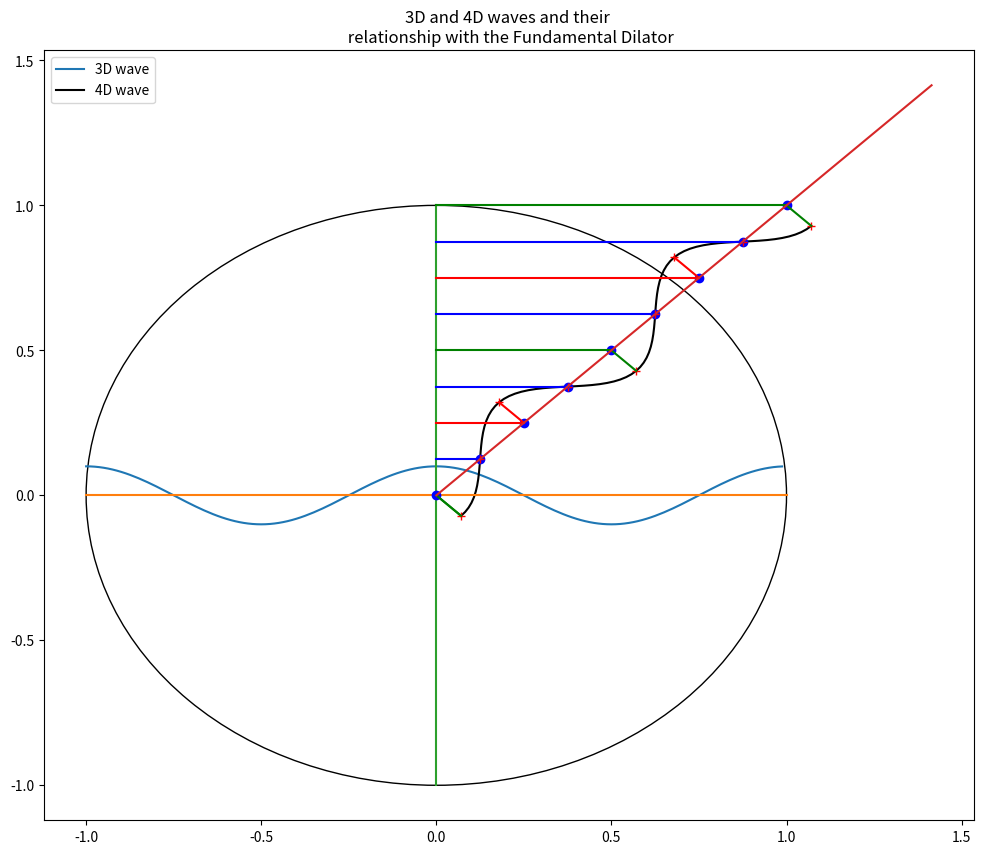

Python code for this plot: (Note: this script raises an exception after producing the figure.)
import matplotlib.pyplot as plt
from matplotlib.offsetbox import (TextArea, DrawingArea, OffsetImage,
                                  AnnotationBbox)
from matplotlib.cbook import get_sample_data
import numpy as np


fig, ax = plt.subplots(figsize=(12, 10), dpi=80) # note we must use plt.subplots, not plt.subplot
circle=plt.Circle((0,0),1, fill=False)
#first plots
w= 2*np.pi
x = np.arange(-1,1,0.0125)   # start,stop,step
y = 0.1*np.cos(w*x)
sine= plt.plot(x,y)
# second plots
w= 4*np.pi/np.sqrt(2)
x = np.linspace(0,np.sqrt(2),81)
y = 0.1*np.cos(w*x)
xx = x*np.cos(np.pi/4)+y*np.sin(np.pi/4)
yy = x*np.sin(np.pi/4)-y*np.cos(np.pi/4)
sin1= plt.plot(xx,yy, color="black")
# axes plots
line_=plt.plot([-1,1],[0,0])
line0_=plt.plot([0,0],[-1,1])


line0_=plt.plot([0,xx[0]],[0,yy[0]], color="green")
for i in np.arange(9):
    n=i*10
    v=np.sqrt(2)/2
    line0_=plt.plot(x[n]*v,x[n]*v, color="blue", marker='o')
    line0_=plt.plot(xx[n],yy[n], color="red", marker='+')
#     line1_=plt.plot([x[n]*v,xx[n]],[x[n]*v,yy[n]], color="black")
for i in np.arange(9):
    color="blue"
    if i%4==0:
        color="green"
    if (i+2)%4==0:
        color="red"
    line0_=plt.plot([0,i/8],[i/8,i/8], color=color)
    n=i*10
    line1_=plt.plot([x[n]*v,xx[n]],[x[n]*v,yy[n]], color=color)
line1_=plt.plot([0,np.sqrt(2)],[0,np.sqrt(2)])
ax.add_patch(circle)
# plt.xlabel('x values from 0 to 4pi')  # string must be enclosed with quotes '  '
# plt.ylabel('sin(x) and cos(x)')
plt.title('3D and 4D waves and their \n relationship with the Fundamental Dilator')
plt.legend(['3D wave', '4D wave'])      # legend entries as seperate strings in a list

# (or if you have an existing figure)
# fig = plt.gcf()
# ax = fig.gca()
# Annotate the 2nd position with another image (a Grace Hopper portrait)
fn = "./DataSupernovaLBLgov//NewElectronSingleVertical.png" #get_sample_data("./NewElectronSingleVertical.png", asfileobj=False)
arr_img = plt.imread(fn, format='png')

imagebox = OffsetImage(arr_img, zoom=0.3)
imagebox.image.axes = ax
xy = (0.4, 0.7)
ab = AnnotationBbox(imagebox, xy,
                    xybox=(250., -95.),
                    xycoords='data',
                    boxcoords="offset points",
                    pad=0.5,
                    )

ax.add_artist(ab)


plt.show
fig.savefig("./FD_4DWave.png")

aa=[0.5, 2,  5,10]
y= np.linspace(0, np.pi*2,100)
x=np.sin(y)
ax = plt.plot(x,y)
for a in aa:
    y_prime=y + x*a/(np.sqrt(1+a**2))
    x_prime = a*y - x/(np.sqrt(1+a**2))

    ax.append( plt.plot(x_prime,y_prime) )
    ax.append( plt.plot(a*y,y) )
    ax.append( plt.plot(x,0*x) )
for i in np.arange(4*max(aa)):
    ax.append(plt.vlines(x=i*np.pi/2,ymin=0, ymax=2*np.pi))
